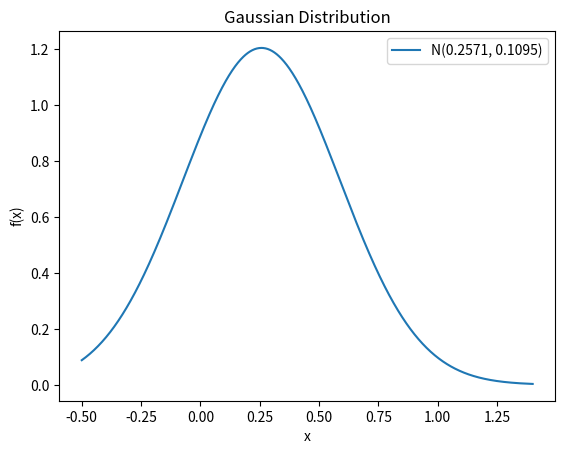

Python code for this plot:
# import matplotlib.pyplot as plt

# # Given data
# X = [0, 1, 0, 0, 1, 0, 1, 0, 0, 1]

# # Histogram
# plt.hist(X, bins=[0, 1, 2], align='left', rwidth=0.5)
# plt.xlabel('X')
# plt.ylabel('Count')
# plt.title('Histogram of Data')
# plt.xticks([0, 1])
# plt.show()

# # Normalized Histogram
# plt.hist(X, bins=[0, 1, 2], align='left', rwidth=0.5, density=True)
# plt.xlabel('X')
# plt.ylabel('Probability')
# plt.title('Normalized Histogram of Data')
# plt.xticks([0, 1])
# plt.show()

import numpy as np
import matplotlib.pyplot as plt
from scipy.stats import norm

# Data
X = [0, 0, 0.1, 0.5, 0.9, 0.2, 0.1]

# Calculate sample mean and sample variance
n = len(X)
mean = np.mean(X)
variance = np.var(X, ddof=1)

# Gaussian distribution parameters
mu = mean
sigma = np.sqrt(variance)

# Create x values for the plot
x = np.linspace(min(X) - 0.5, max(X) + 0.5, 1000)

# Calculate the Gaussian distribution values for each x
y = norm.pdf(x, mu, sigma)

# Plot the Gaussian distribution
plt.plot(x, y, label=f'N({mu:.4f}, {sigma**2:.4f})')
plt.xlabel('x')
plt.ylabel('f(x)')
plt.title('Gaussian Distribution')
plt.legend()

# Plot the data points

plt.legend()
plt.show()